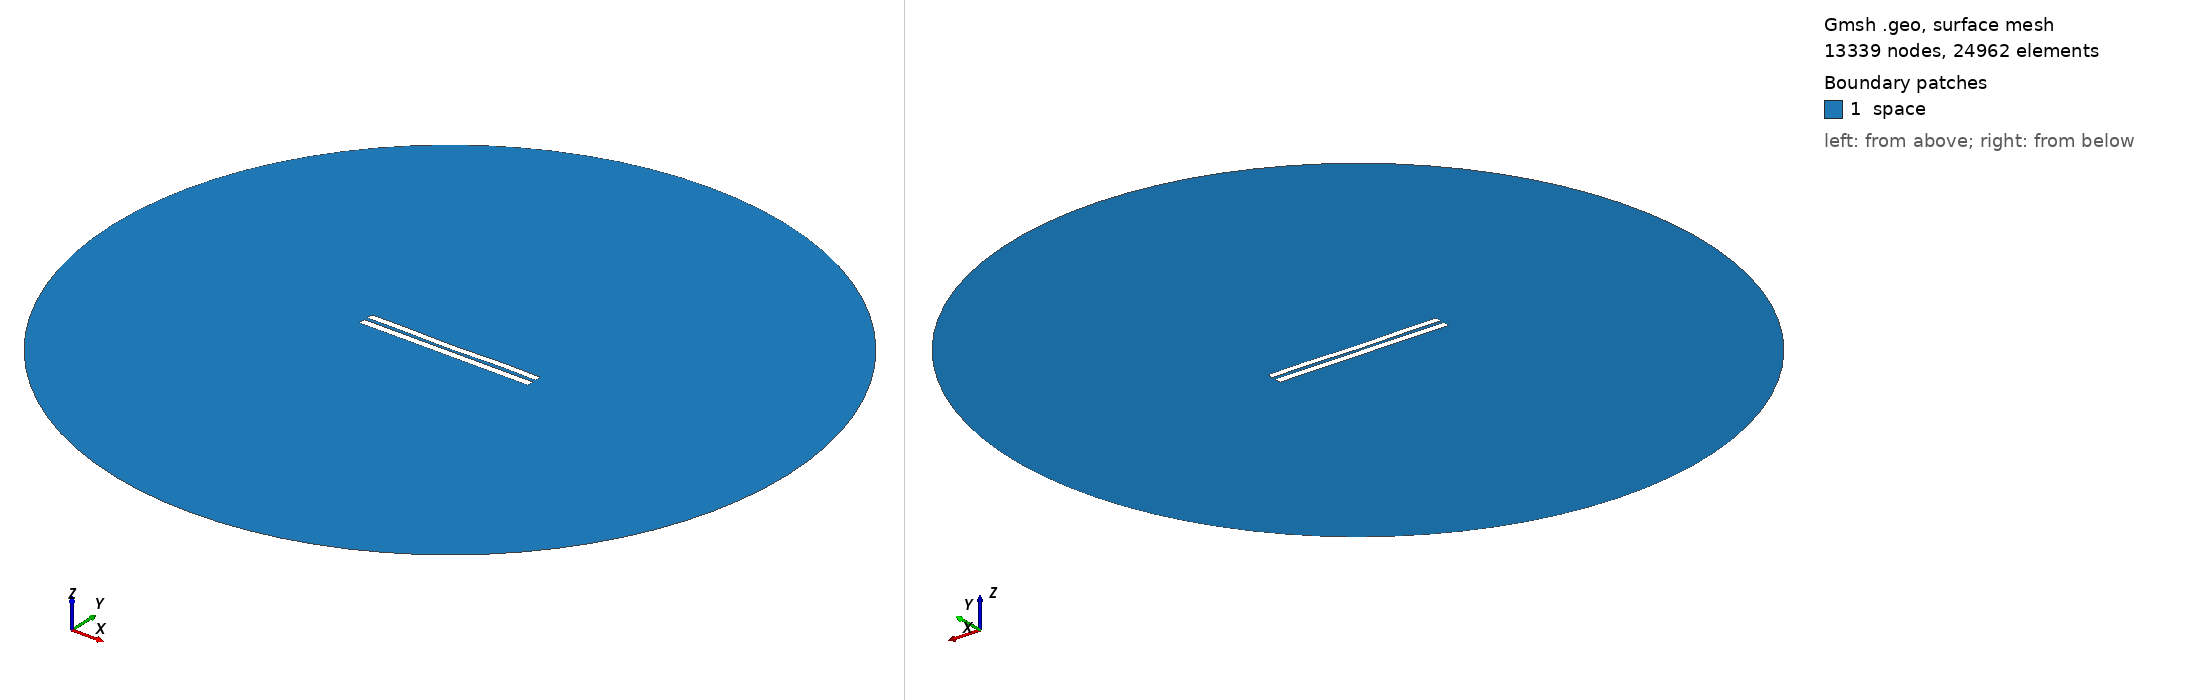

Gmsh geometry script, surface-meshed: 13339 nodes, 24962 surface elements. Boundary patches (legend numbers): 1 space. Left view from above one corner, right view from below the opposite corner. Legend entries are the model's physical surfaces. The drawing asked Gmsh for element sizes between 1% and 20% of the model's largest extent; the script's own settings can give other sizes.

=== 4635.geo (drawn) ===
//---------------------------------------
// Geometry kernel
//---------------------------------------

SetFactory("OpenCASCADE");



//---------------------------------------
// Parameters of the geometry
//---------------------------------------

// Overetch of the upper plate
overetch = 0.125;

// Distance between the plates
distance = 2.0;

// Discretization over the x axis (for the deformation)
nx = 50; 

// Length of the plate
L = 100 - overetch; 

// Number of modes
n = 4; 

// 1st mode coefficient
coeff(1) = 0.0;
beta(1) = 0.596864 * 3.1415926535 / L;

// 2nd mode coefficient
coeff(2) = -0.15;
beta(2) = 1.49418 * 3.1415926535 / L;

// 3rd mode coefficient
coeff(3) = -0.075;
beta(3) = 2.50025 * 3.1415926535 / L;

// 4th mode coefficient
coeff(4) = 0.15;
beta(4) = 3.49999 * 3.1415926535 / L;



//---------------------------------------
// Upper plate (deformed rectangle)
//---------------------------------------

// Coordiantes of the upper plate
xmin = -50;
xmax = 50 - overetch;

// Height of the upper plate
yheight = 4 - 2 * overetch;

// Indexes of the points
UpperID[] = {};
LowerID[] = {};
LeftID[] = {};
RightID[] = {};

// Point index
p = 1;

// Horizontal edges
For i In {1:nx}
    x = xmin + (i-1)*(xmax - xmin)/(nx-1);

    y_bottom = distance / 2 + overetch;
    For j In {1:n}
        C = (Cosh(beta(j)*L) + Cos(beta(j)*L)) / (Sinh(beta(j)*L) + Sin(beta(j)*L));
        y_bottom  = y_bottom + coeff(j) * (Cosh(beta(j)*(x+50)) - Cos(beta(j)*(x+50)) - C * (Sinh(beta(j)*(x+50)) - Sin(beta(j)*(x+50))));
    EndFor

    y_top = y_bottom + yheight;

    Point(p) = {x, y_top, 0, 1.0};
    UpperID[i] = p;
    p = p + 1;

    Point(p) = {x, y_bottom, 0, 1.0};
    LowerID[i] = p;
    p = p + 1;
EndFor

// Create point lists
UpperPts[] = {}; LowerPts[] = {};
For i In {1:nx}
  UpperPts[] += {UpperID[i]};
  LowerPts[] += {LowerID[i]};
EndFor

// Build splines
Spline(1) = {UpperPts[]};
Spline(2) = {LowerPts[]};
Line(3) = {LowerPts[nx-1], UpperPts[nx-1]};
Line(4) = {LowerPts[0], UpperPts[0]};

// Build the plane surface
Curve Loop(1) = {2, 3, -1, -4};
Plane Surface(1) = {1};



//---------------------------------------
// Lower plate (rectangle)
//---------------------------------------

// Vertices
Point(1001) = {-50, -1, 0, 1.0};
Point(1002) = { 50, -1, 0, 1.0};
Point(1003) = { 50,  -5, 0, 1.0};
Point(1004) = {-50,  -5, 0, 1.0};

// Edges
Line(5) = {1001, 1002};
Line(6) = {1002, 1003};
Line(7) = {1003, 1004};
Line(8) = {1004, 1001};

// Plane surface
Line Loop(2) = {5, 6, 7, 8};
Plane Surface(2) = {2}; 



//---------------------------------------
// Outer (fictious) boundary
//---------------------------------------

// Points
Point(1005) = {0, 0, 0};       // Center
Point(1006) = {200, 0, 0};     // Start point
Point(1007) = {0, 200, 0};     // 90 degrees
Point(1008) = {-200, 0, 0};    // 180 degrees
Point(1009) = {0, -200, 0};    // 270 degrees

// Circle arcs (each needs start, center, end)
Circle(9) = {1006, 1005, 1007};
Circle(10) = {1007, 1005, 1008};
Circle(11) = {1008, 1005, 1009};
Circle(12) = {1009, 1005, 1006};

// Plane surface for the entire domain
Curve Loop(3) = {9, 10, 11, 12};
Surface(3) = {3};

// Subtract the plates from the whole domain to obtain the actual domain where we want to solve the equations
BooleanDifference{ Surface{3}; Delete; }{ Surface{1}; Surface{2}; Delete; }




//---------------------------------------
// Transfinite Lines/Curves
//---------------------------------------

// Set the number of points on the boundaries
r = 7;

// Plates
Transfinite Curve {1, 2} = 50*r Using Progression 1;
Transfinite Curve {3, 4} = 2*r Using Progression 1;
Transfinite Line {5, 7} = 50*r Using Progression 1;
Transfinite Line {6, 8} = 2*r Using Progression 1;

// Outer boundary
Transfinite Line {9, 10, 11, 12} = 20 Using Progression 1;



//---------------------------------------
// Physical groups
//---------------------------------------                

// Physical curves (boundaries)
Physical Line("force_segment", 10) = {2};
Physical Line("upper_plate", 11) = {1, 3, 4};
Physical Line("lower_plate", 12) = {5, 6, 7, 8};
Physical Line("boundary", 20) = {9, 10, 11, 12};

// Physical Surfaces
Physical Surface("space", 30) = {3};



//---------------------------------------
// 6. Generate the Mesh
//---------------------------------------

// 2D mesh generation
Mesh 2;
